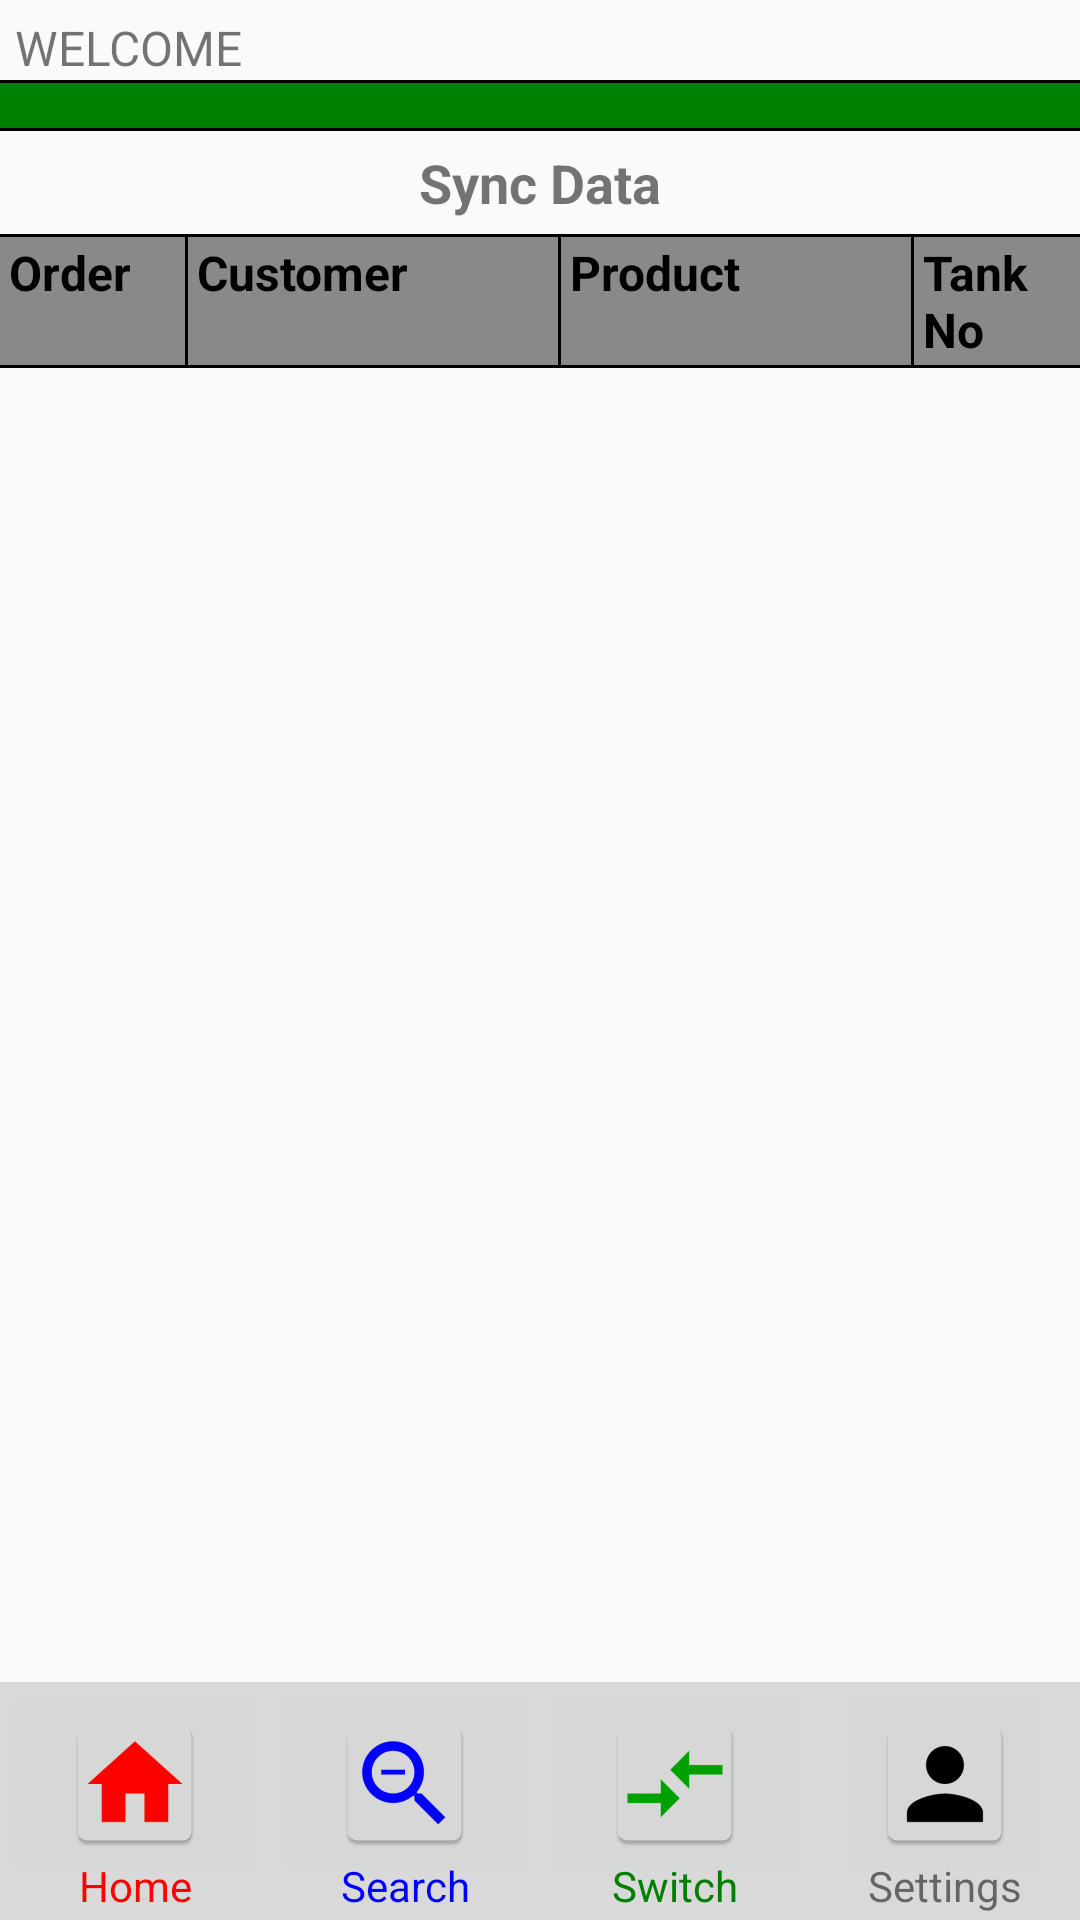

This screen was rendered from an Android layout file. Write that file and the resources it references.
<!-- AndroidManifest.xml: application theme AppTheme -->
<!-- res/layout/activity_sync_data.xml -->
<?xml version="1.0" encoding="utf-8"?>
<RelativeLayout xmlns:android="http://schemas.android.com/apk/res/android"
    xmlns:tools="http://schemas.android.com/tools"
    android:layout_width="match_parent"
    android:layout_height="match_parent"
    android:orientation="vertical"
    tools:context="com.bizconnectivity.tismobile.activities.SyncDataActivity">

    <LinearLayout
        android:layout_width="match_parent"
        android:layout_height="match_parent"
        android:layout_marginBottom="@dimen/footer_menu_height"
        android:orientation="vertical">

        <include
            android:id="@+id/header_sync"
            layout="@layout/header_menu"
            android:layout_width="match_parent"
            android:layout_height="wrap_content" />

        <TextView
            android:id="@+id/text_loading_bay"
            android:layout_width="match_parent"
            android:layout_height="wrap_content"
            android:layout_gravity="center"
            android:layout_marginBottom="@dimen/header_title_text_spacing"
            android:layout_marginTop="@dimen/header_title_text_spacing"
            android:gravity="center_horizontal"
            android:text="@string/sync_data"
            android:textStyle="bold"
            android:textSize="@dimen/header_title_text" />

        <TextView
            android:layout_width="match_parent"
            android:layout_height="@dimen/separator_width"
            android:background="@color/colorBlack" />

        <LinearLayout
            android:layout_width="match_parent"
            android:layout_height="wrap_content"
            android:background="@color/list_view_header_color"
            android:orientation="horizontal"
            android:weightSum="1">

            <TextView
                android:id="@+id/text_job_id"
                android:layout_width="@dimen/no_width"
                android:layout_height="wrap_content"
                android:layout_marginLeft="@dimen/list_item_spacing"
                android:layout_marginRight="@dimen/list_item_spacing"
                android:layout_weight="0.17"
                android:padding="@dimen/list_item_padding"
                android:text="@string/order"
                android:textStyle="bold"
                android:textColor="@color/colorBlack"
                android:textSize="@dimen/default_app_text" />

            <TextView
                android:layout_width="@dimen/separator_width"
                android:layout_height="match_parent"
                android:layout_gravity="center"
                android:background="@color/colorBlack" />

            <TextView
                android:id="@+id/text_customer_name"
                android:layout_width="@dimen/no_width"
                android:layout_height="wrap_content"
                android:layout_marginLeft="@dimen/list_item_spacing"
                android:layout_marginRight="@dimen/list_item_spacing"
                android:layout_weight="0.35"
                android:padding="@dimen/list_item_padding"
                android:text="@string/customer"
                android:textStyle="bold"
                android:textColor="@color/colorBlack"
                android:textSize="@dimen/default_app_text" />

            <TextView
                android:layout_width="@dimen/separator_width"
                android:layout_height="match_parent"
                android:layout_gravity="center"
                android:background="@color/colorBlack" />

            <TextView
                android:id="@+id/text_product_name"
                android:layout_width="@dimen/no_width"
                android:layout_height="wrap_content"
                android:layout_marginLeft="@dimen/list_item_spacing"
                android:layout_marginRight="@dimen/list_item_spacing"
                android:layout_weight="0.33"
                android:padding="@dimen/list_item_padding"
                android:text="@string/product"
                android:textStyle="bold"
                android:textColor="@color/colorBlack"
                android:textSize="@dimen/default_app_text" />

            <TextView
                android:layout_width="@dimen/separator_width"
                android:layout_height="match_parent"
                android:layout_gravity="center"
                android:background="@color/colorBlack" />

            <TextView
                android:id="@+id/text_tank_no"
                android:layout_width="@dimen/no_width"
                android:layout_height="wrap_content"
                android:layout_marginLeft="@dimen/list_item_spacing"
                android:layout_marginRight="@dimen/list_item_spacing"
                android:layout_weight="0.15"
                android:padding="@dimen/list_item_padding"
                android:text="@string/tank_no"
                android:textStyle="bold"
                android:textColor="@color/colorBlack"
                android:textSize="@dimen/default_app_text" />

        </LinearLayout>

        <TextView
            android:layout_width="match_parent"
            android:layout_height="@dimen/separator_width"
            android:background="@color/colorBlack" />

        <android.support.v7.widget.RecyclerView
            android:id="@+id/recycler_view"
            android:layout_width="match_parent"
            android:layout_height="wrap_content"/>

    </LinearLayout>

    <RelativeLayout
        android:layout_width="match_parent"
        android:layout_height="wrap_content"
        android:layout_alignParentBottom="true">

        <include
            android:id="@+id/footer_sync"
            layout="@layout/footer_menu"
            android:layout_width="match_parent"
            android:layout_height="wrap_content" />

    </RelativeLayout>

</RelativeLayout>
<!-- res/layout/header_menu.xml (included above) -->
<?xml version="1.0" encoding="utf-8"?>
<LinearLayout
    xmlns:android="http://schemas.android.com/apk/res/android"
    android:layout_width="match_parent"
    android:layout_height="match_parent"
    android:id="@+id/header_menu"
    android:orientation="vertical">

    <TextView
        android:id="@+id/text_header"
        android:layout_width="wrap_content"
        android:layout_height="wrap_content"
        android:layout_marginLeft="@dimen/header_title_text_spacing"
        android:layout_marginRight="@dimen/header_title_text_spacing"
        android:layout_marginTop="@dimen/header_title_text_spacing"
        android:text="@string/welcome"
        android:textSize="@dimen/header_menu_text"/>

    <TextView
        android:layout_width="fill_parent"
        android:layout_height="@dimen/separator_width"
        android:background="@color/colorBlack"/>

    <TextView
        android:layout_width="fill_parent"
        android:layout_height="@dimen/header_green_bar_height"
        android:background="@color/colorGreen"/>

    <TextView
        android:layout_width="fill_parent"
        android:layout_height="@dimen/separator_width"
        android:background="@color/colorBlack"/>

</LinearLayout>
<!-- res/layout/footer_menu.xml (included above) -->
<?xml version="1.0" encoding="utf-8"?>
<LinearLayout
    xmlns:android="http://schemas.android.com/apk/res/android"
    xmlns:app="http://schemas.android.com/apk/res-auto"
    android:layout_width="match_parent"
    android:layout_height="wrap_content"
    android:baselineAligned="false"
    style="@style/AppTheme.Footer">

    <LinearLayout
        android:layout_width="@dimen/no_width"
        android:layout_height="match_parent"
        android:layout_gravity="center"
        android:layout_weight="0.245"
        android:background="@drawable/table_border_no_left"
        android:orientation="vertical">

        <ImageButton
            android:id="@+id/button_home"
            android:layout_width="match_parent"
            android:layout_height="wrap_content"
            android:clickable="true"
            app:srcCompat="@mipmap/ic_home"
            android:contentDescription="@string/home_image"
            android:onClick="btnHome"/>

        <TextView
            android:id="@+id/tvAlertTitle"
            android:layout_width="match_parent"
            android:layout_height="wrap_content"
            android:text="@string/menu_home"
            android:textColor="@color/colorRed"
            android:textSize="@dimen/footer_menu_text"
            android:textAlignment="center"
            android:layout_marginTop="@dimen/footer_menu_text_top_spacing"
            android:layout_marginBottom="@dimen/footer_menu_text_bottom_spacing"/>

    </LinearLayout>

    <LinearLayout
        android:layout_width="@dimen/no_width"
        android:layout_height="match_parent"
        android:layout_gravity="center"
        android:layout_weight="0.245"
        android:background="@drawable/table_border_no_left"
        android:orientation="vertical">

        <ImageButton
            android:id="@+id/button_search"
            android:layout_width="match_parent"
            android:layout_height="wrap_content"
            android:clickable="true"
            app:srcCompat="@mipmap/ic_search"
            android:contentDescription="@string/search_image"
            android:onClick="btnSearch"/>

        <TextView
            android:layout_width="match_parent"
            android:layout_height="wrap_content"
            android:text="@string/menu_search"
            android:textColor="@color/colorBlue"
            android:textSize="@dimen/footer_menu_text"
            android:textAlignment="center"
            android:layout_marginTop="@dimen/footer_menu_text_top_spacing"
            android:layout_marginBottom="@dimen/footer_menu_text_bottom_spacing"/>

    </LinearLayout>

    <LinearLayout
        android:layout_width="@dimen/no_width"
        android:layout_height="match_parent"
        android:layout_gravity="center"
        android:layout_weight="0.245"
        android:background="@drawable/table_border_no_left"
        android:orientation="vertical">

        <ImageButton
            android:id="@+id/button_switch"
            android:layout_width="match_parent"
            android:layout_height="wrap_content"
            android:clickable="true"
            app:srcCompat="@mipmap/ic_switch"
            android:contentDescription="@string/switch_image"
            android:onClick="btnSwitch"/>

        <TextView
            android:layout_width="match_parent"
            android:layout_height="wrap_content"
            android:text="@string/menu_switch"
            android:textColor="@color/colorGreen"
            android:textSize="@dimen/footer_menu_text"
            android:textAlignment="center"
            android:layout_marginTop="@dimen/footer_menu_text_top_spacing"
            android:layout_marginBottom="@dimen/footer_menu_text_bottom_spacing"/>

    </LinearLayout>

    <LinearLayout
        android:layout_width="@dimen/no_width"
        android:layout_height="match_parent"
        android:layout_gravity="center"
        android:layout_weight="0.245"
        android:background="@drawable/table_border_no_left_right"
        android:gravity="center_horizontal"
        android:orientation="vertical">

        <ImageButton
            android:id="@+id/button_settings"
            android:layout_width="wrap_content"
            android:layout_height="wrap_content"
            android:clickable="true"
            app:srcCompat="@mipmap/ic_login"
            android:contentDescription="@string/settings_image"
            android:onClick="btnSettings"/>

        <TextView
            android:layout_width="wrap_content"
            android:layout_height="wrap_content"
            android:text="@string/menu_settings"
            android:textSize="@dimen/footer_menu_text"
            android:layout_marginTop="@dimen/footer_menu_text_top_spacing"
            android:layout_marginBottom="@dimen/footer_menu_text_bottom_spacing"/>

    </LinearLayout>

</LinearLayout>
<!-- resources referenced by this layout -->
<resources>
  <color name="colorBlack">#000000</color>
  <color name="colorBlue">#0000FF</color>
  <color name="colorGreen">#008000</color>
  <color name="colorRed">#FF0000</color>
  <color name="list_view_header_color">#898989</color>
  <dimen name="default_app_text">16sp</dimen>
  <dimen name="footer_menu_height">80dp</dimen>
  <dimen name="footer_menu_text">14sp</dimen>
  <dimen name="footer_menu_text_bottom_spacing">2dp</dimen>
  <dimen name="footer_menu_text_top_spacing">-10dp</dimen>
  <dimen name="header_green_bar_height">15dp</dimen>
  <dimen name="header_menu_text">16sp</dimen>
  <dimen name="header_title_text">18sp</dimen>
  <dimen name="header_title_text_spacing">5dp</dimen>
  <dimen name="list_item_padding">1dp</dimen>
  <dimen name="list_item_spacing">2dp</dimen>
  <dimen name="no_width">0dp</dimen>
  <dimen name="separator_width">1dp</dimen>
  <!-- mipmap ic_home: png bitmap (mipmap-hdpi, 1140 bytes) -->
  <!-- mipmap ic_login: png bitmap (mipmap-hdpi, 1209 bytes) -->
  <!-- mipmap ic_search: png bitmap (mipmap-hdpi, 1705 bytes) -->
  <!-- mipmap ic_switch: png bitmap (mipmap-hdpi, 982 bytes) -->
  <string name="customer">Customer</string>
  <string name="home_image">Home Image</string>
  <string name="menu_home">Home</string>
  <string name="menu_search">Search</string>
  <string name="menu_settings">Settings</string>
  <string name="menu_switch">Switch</string>
  <string name="order">Order</string>
  <string name="product">Product</string>
  <string name="search_image">Search Image</string>
  <string name="settings_image">Settings Image</string>
  <string name="switch_image">Switch Image</string>
  <string name="sync_data">Sync Data</string>
  <string name="tank_no">Tank No</string>
  <string name="welcome">WELCOME</string>
  <style name="AppTheme.Footer">
          <item name="android:background">@color/colorGrey</item>
      </style>
  <style name="AppTheme" parent="Theme.AppCompat.Light.DarkActionBar">
          
          <item name="colorPrimary">@color/colorPrimary</item>
          <item name="colorPrimaryDark">@color/colorPrimaryDark</item>
          <item name="colorAccent">@color/colorAccent</item>
          <item name="actionBarStyle">@style/MyActionBar</item>
          <item name="android:windowAnimationStyle">@null</item>
      </style>
  <color name="colorGrey">#d9d9d9</color>
  <color name="colorPrimary">#D9D9D9</color>
  <color name="colorPrimaryDark">#000000</color>
  <color name="colorAccent">#008000</color>
  <style name="MyActionBar" parent="@style/Widget.AppCompat.ActionBar.Solid">
          <item name="android:icon">@mipmap/ic_launcher</item>
          <item name="titleTextStyle">@style/MyTitleTextStyle</item>
      </style>
  <style name="MyTitleTextStyle" parent="@style/TextAppearance.AppCompat.Widget.ActionBar.Title">
          <item name="android:textColor">@color/colorPrimaryDark</item>
      </style>
</resources>
